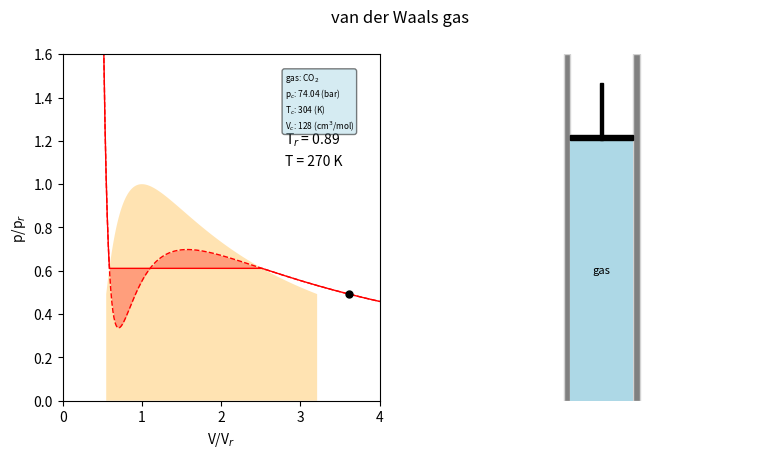

Generate this figure with matplotlib: (Note: this script raises an exception after producing the figure.)
#
# van der Waals gas phases
# 
# Examples for pyhsics lectures
# [redacted]
# Ruhr University Bochum, 2024
#
# initial source code from https://scipython.com/blog/the-maxwell-construction/
#
import numpy as np
import matplotlib.pyplot as plt
from scipy.integrate import quad
from scipy.optimize import newton
from scipy.signal import argrelextrema
import matplotlib.animation as animation
from matplotlib.patches import Rectangle



gas = 'CO$_2$'
# Critical pressure, volume and temperature
# These values are for the van der Waals equation of state for CO2:
# (p - a/V^2)(V-b) = RT. Units: p is in Pa, Vc in m3/mol and T in K.
pc = 7.404e6
Vc = 1.28e-4
Tc = 304

Tr = 270/Tc


def vdw(Tr, Vr):
    """Van der Waals equation of state.

    Return the reduced pressure from the reduced temperature and volume.

    """

    pr = 8*Tr/(3*Vr-1) - 3/Vr**2
    return pr

def get_Vlims_R(pr0):
    """Solve the inverted van der Waals equation for reduced volume.

        Return the lowest and highest reduced volumes such that the reduced
        pressure is pr0. It only makes sense to call this function for
        T<Tc, ie below the critical temperature where there are three roots.

    """

    eos = np.poly1d( (3*pr0, -(pr0+8*Tr), 9, -3) )
    roots = eos.r
    roots.sort()
    Vrmin, _, Vrmax = roots
    return Vrmin, Vrmax


def vdw_maxwell(Tr, Vr):
    """Van der Waals equation of state with Maxwell construction.

    Return the reduced pressure from the reduced temperature and volume,
    applying the Maxwell construction correction to the unphysical region
    if necessary.

    """

    pr = vdw(Tr, Vr)
    if Tr >= 1:
        # No unphysical region above the critical temperature.
        return pr

    if min(pr) < 0:
         raise ValueError('Negative pressure results from van der Waals'
                         ' equation of state with Tr = {} K.'.format(Tr))

    # Initial guess for the position of the Maxwell construction line:
    # the volume corresponding to the mean pressure between the minimum and
    # maximum in reduced pressure, pr.
    iprmin = argrelextrema(pr, np.less)
    iprmax = argrelextrema(pr, np.greater)
    Vr0 = np.mean([Vr[iprmin], Vr[iprmax]])

    def get_Vlims(pr0):
        """Solve the inverted van der Waals equation for reduced volume.#

        Return the lowest and highest reduced volumes such that the reduced
        pressure is pr0. It only makes sense to call this function for
        T<Tc, ie below the critical temperature where there are three roots.

        """

        eos = np.poly1d( (3*pr0, -(pr0+8*Tr), 9, -3) )
        roots = eos.r
        roots.sort()
        Vrmin, _, Vrmax = roots
        return Vrmin, Vrmax

    def get_area_difference(Vr0):
        """Return the difference in areas of the van der Waals loops.

        Return the difference between the areas of the loops from Vr0 to Vrmax
        and from Vrmin to Vr0 where the reduced pressure from the van der Waals
        equation is the same at Vrmin, Vr0 and Vrmax. This difference is zero
        when the straight line joining Vrmin and Vrmax at pr0 is the Maxwell
        construction.

        """

        pr0 = vdw(Tr, Vr0)
        Vrmin, Vrmax = get_Vlims(pr0)
        return quad(lambda vr: vdw(Tr, vr) - pr0, Vrmin, Vrmax)[0]

    # Root finding by Newton's method determines Vr0 corresponding to
    # equal loop areas for the Maxwell construction.
    Vr0 = newton(get_area_difference, Vr0)
    pr0 = vdw(Tr, Vr0)
    Vrmin, Vrmax = get_Vlims(pr0)

    # Set the pressure in the Maxwell construction region to constant pr0.
    pr[(Vr >= Vrmin) & (Vr <= Vrmax)] = pr0
    return pr, Vrmin, Vrmax

vsteps = 500
Vr = np.linspace(0.5, 4, vsteps)
pr = np.ones(vsteps)
prz = np.zeros(vsteps)

fig, ax = plt.subplots(1,2,figsize=(9,4.5))
fig.suptitle('van der Waals gas')
ax[0].set_xlim(0, 4)
ax[0].set_xlabel('V/V$_r$')
ax[0].set_ylim(0, 1.6)
ax[0].set_ylabel('p/p$_r$')

areax1 = [1]
areay1 = [1]
areax2 = [1]
areay2 = [1]

textT = ax[0].text(0.7,0.74,'T$_r$ = {:.2f}'.format(Tr),transform=ax[0].transAxes)
textT1 = ax[0].text(0.7,0.68,'T = {:.0f}'.format(Tr*Tc)+' K',transform=ax[0].transAxes)

textfl = ax[1].text(1,1,'')
textg = ax[1].text(1,1,'')

ax[1].axis('off')
ax[1].set(ylim=(0,0.6),xlim=(-5,5))
patchl = ax[1].add_patch(Rectangle((-1,0),2,0.5,ec='b',fc='blue'))
patchg = ax[1].add_patch(Rectangle((-1,0),2,0.5,ec='b',fc='lightblue'))
piston = ax[1].add_patch(Rectangle((-1,0),2,0.01,ec='black',fc='black'))
piston1 = ax[1].add_patch(Rectangle((-0.05,0),0.1,0.1,ec='black',fc='black'))
   
ax[1].add_patch(Rectangle((-1.2,0),0.2,0.6,ec='lightgrey',fc='grey'))
ax[1].add_patch(Rectangle((1,0),0.2,0.6,ec='lightgrey',fc='grey'))

textfl = ax[1].text(1,1,'')
textg = ax[1].text(1,1,'')


# info box
infobox = ''
infobox += 'gas: ' + gas + '\n' 
infobox += 'p$_c$: ' + "{:.2f}".format(pc/1e5) + ' (bar)\n' 
infobox += 'T$_c$: ' + "{:.0f}".format(Tc) + ' (K)\n' 
infobox += 'V$_c$: ' + "{:.0f}".format(Vc*1e6) + ' (cm$^3$/mol)' 
props = dict(boxstyle='round', facecolor='lightblue', alpha=0.5) 
ax[0].text(0.7,0.95,infobox, fontsize=6,bbox=props,verticalalignment='top',transform=ax[0].transAxes)

for i in range(1000):

     Tup = 350
     Tdown = 257
     Tr = 1 - (i+1)/1000*(Tc-Tdown)/Tc
    
     Vmin = vdw_maxwell(Tr, Vr)[1]
     pmin = vdw(Tr,Vmin)
     areax1.append(Vmin)
     areay1.append(pmin)
     
     Vmax = vdw_maxwell(Tr, Vr)[2]
     pmax = vdw(Tr,Vmax)
     areax2.append(Vmax)
     areay2.append(pmax)
     

line4 = ax[0].fill_between(areax1,areay1,color='orange',alpha=0.3,edgecolor=None)  
line5 = ax[0].fill_between(areax2,areay2,color='orange',alpha=0.3,edgecolor=None)

line1 = ax[0].plot(Vr, vdw(270/Tc,Vr), lw=1, color='red',linestyle='dashed')[0]
line2 = ax[0].plot(Vr, vdw_maxwell(270/Tc, Vr)[0], lw=1, color='red')[0]
line3 = ax[0].fill_between(Vr,vdw(270/Tc,Vr),vdw_maxwell(270/Tc, Vr)[0],color='red',lw=0,alpha=0.3)
 
line6 = ax[0].plot([],[],marker='o',color='black',markersize=5,lw=0)[0]


pr = vdw_maxwell(270/Tc, Vr)[0]
Vmin = vdw_maxwell(270/Tc, Vr)[1]
Vmax = vdw_maxwell(270/Tc, Vr)[2]

def animate(k):
   global line3,line4,line5
   global line1,line2
   global textflg
   global textfl
   global textg
   global patchl,patchg,piston,piston1
 
   Vred = Vr[500-k-1]*0.5/4
   
   patchl.remove()
   patchg.remove()
   piston.remove()
   piston1.remove()
   if Vr[500-k-1]>Vmax:
     patchl = ax[1].add_patch(Rectangle((-1,0),2,0,ec=None,fc='blue'))
     patchg = ax[1].add_patch(Rectangle((-1,0),2,Vred,ec=None,fc='lightblue'))
     
     textg.remove()
     textg = ax[1].text(0,Vred/2,'gas',horizontalalignment='center',verticalalignment='center',fontsize=8)
   
   if Vmin<Vr[500-k-1]<Vmax:
     fg = (Vr[500-k-1]-Vmin)/(Vmax-Vmin)
     fl = 1-fg
     
     patchl = ax[1].add_patch(Rectangle((-1,0),2,Vred*fl,ec=None,fc='blue'))
     patchg = ax[1].add_patch(Rectangle((-1,Vred*fl),2,Vred*fg,ec=None,fc='lightblue'))
     
     textg.remove()
     textg = ax[1].text(0,Vred*fl+(Vred*fg)/2,'gas',horizontalalignment='center',verticalalignment='center',fontsize=8)   
     textfl.remove()
     textfl = ax[1].text(0,Vred*fl/2,'liquid',horizontalalignment='center',verticalalignment='center',fontsize=8,color='white')
 
   if Vr[500-k-1]<Vmin:
     patchl = ax[1].add_patch(Rectangle((-1,0),2,Vred,ec=None,fc='blue'))
     patchg = ax[1].add_patch(Rectangle((-1,0),2,0,ec=None,fc='lightblue'))
     
     textg.remove()
     textfl.remove()
     textfl = ax[1].text(0,Vred/2,'liquid',horizontalalignment='center',verticalalignment='center',fontsize=8,color='white')
 
   piston = ax[1].add_patch(Rectangle((-1,Vred),2,0.01,ec='black',fc='black'))
   piston1 = ax[1].add_patch(Rectangle((-0.05,Vred),0.1,0.1,ec='black',fc='black'))

   
   line6.set_xdata([Vr[500-k-1]])
   line6.set_ydata([pr[500-k-1]])
  
anim = animation.FuncAnimation(fig,animate,interval=1,frames=vsteps)
anim.save('vanderWaalsphases.mp4',fps=25,dpi=300)